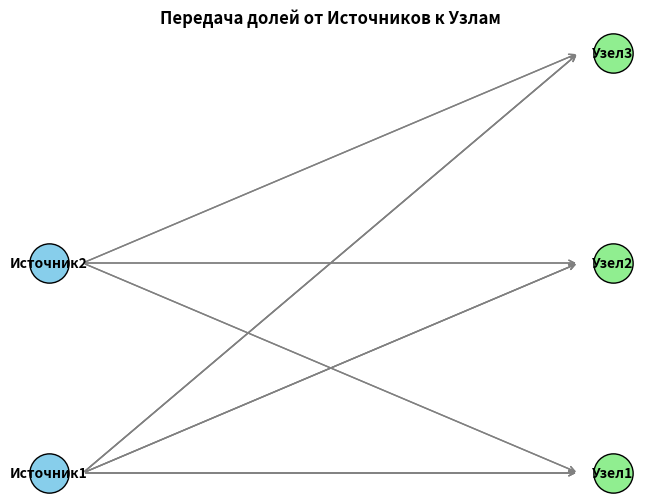

This chart was generated by the following Python code:
import random
import json
import matplotlib.pyplot as plt


class Source:
    def __init__(self, name, data):
        self.name = name
        self.data = data
        self.data_map = []

    def split_data(self, value, n=3):
        shares = [random.randint(0, 1000) for _ in range(n - 1)]
        shares.append(value - sum(shares))
        return shares

    def process_and_send(self, nodes, n=3):
        print(f"\n📡 {self.name} отправляет данные:")
        for record in self.data:
            shares = self.split_data(record, n)
            for i, node in enumerate(nodes):
                node.receive_share(self.name, record, shares[i])
                print(f"  - Запись {record} → {node.name}: доля {shares[i]}")

            self.data_map.append(
                {
                    "record": record,
                    "method": f"additive secret sharing, n={n}",
                    "shares_sent": {node.name: shares[i] for i, node in enumerate(nodes)},
                }
            )

    def export_data_map(self, filename):
        with open(filename, "w", encoding="utf-8") as f:
            json.dump(self.data_map, f, indent=4, ensure_ascii=False)


class Node:
    def __init__(self, name):
        self.name = name
        self.received = []  # (source, record_id, share)

    def receive_share(self, source_name, record_value, share):
        self.received.append((source_name, record_value, share))


# --- Реконструкция ---
def reconstruct(nodes, source_name, record_value):
    shares = [share for node in nodes for s, r, share in node.received if s == source_name and r == record_value]
    return sum(shares)


# --- Визуализация ---
def visualize_flow(sources, nodes):
    fig, ax = plt.subplots(figsize=(8, 6))

    src_positions = {s.name: (0, i) for i, s in enumerate(sources)}
    node_positions = {n.name: (5, i) for i, n in enumerate(nodes)}

    # Источники
    for name, (x, y) in src_positions.items():
        ax.scatter(x, y, s=800, c="skyblue", edgecolor="black", zorder=2)
        ax.text(x, y, name, ha="center", va="center", fontsize=10, weight="bold")

    # Узлы
    for name, (x, y) in node_positions.items():
        ax.scatter(x, y, s=800, c="lightgreen", edgecolor="black", zorder=2)
        ax.text(x, y, name, ha="center", va="center", fontsize=10, weight="bold")

    # Стрелки
    for src in sources:
        for record in src.data_map:
            for node, share in record["shares_sent"].items():
                x1, y1 = src_positions[src.name]
                x2, y2 = node_positions[node]
                ax.annotate(
                    "",
                    xy=(x2 - 0.3, y2),
                    xytext=(x1 + 0.3, y1),
                    arrowprops=dict(arrowstyle="->", lw=1, color="gray"),
                    zorder=1,
                )

    ax.axis("off")
    plt.title("Передача долей от Источников к Узлам", fontsize=12, weight="bold")
    plt.show()


# --- Симуляция ---
if __name__ == "__main__":
    src1 = Source("Источник1", [25, 30, 45])
    src2 = Source("Источник2", [20, 50])

    nodes = [Node("Узел1"), Node("Узел2"), Node("Узел3")]

    src1.process_and_send(nodes)
    src2.process_and_send(nodes)

    src1.export_data_map("data_map_src1.json")
    src2.export_data_map("data_map_src2.json")

    visualize_flow([src1, src2], nodes)

    print("\n🔑 Реконструкция:")
    for record in src1.data:
        rec_val = reconstruct(nodes, "Источник1", record)
        print(f"  {record} восстановлено → {rec_val}")

    for record in src2.data:
        rec_val = reconstruct(nodes, "Источник2", record)
        print(f"  {record} восстановлено → {rec_val}")

    print("\n✅ Симуляция завершена. Карты данных сохранены в JSON.")
